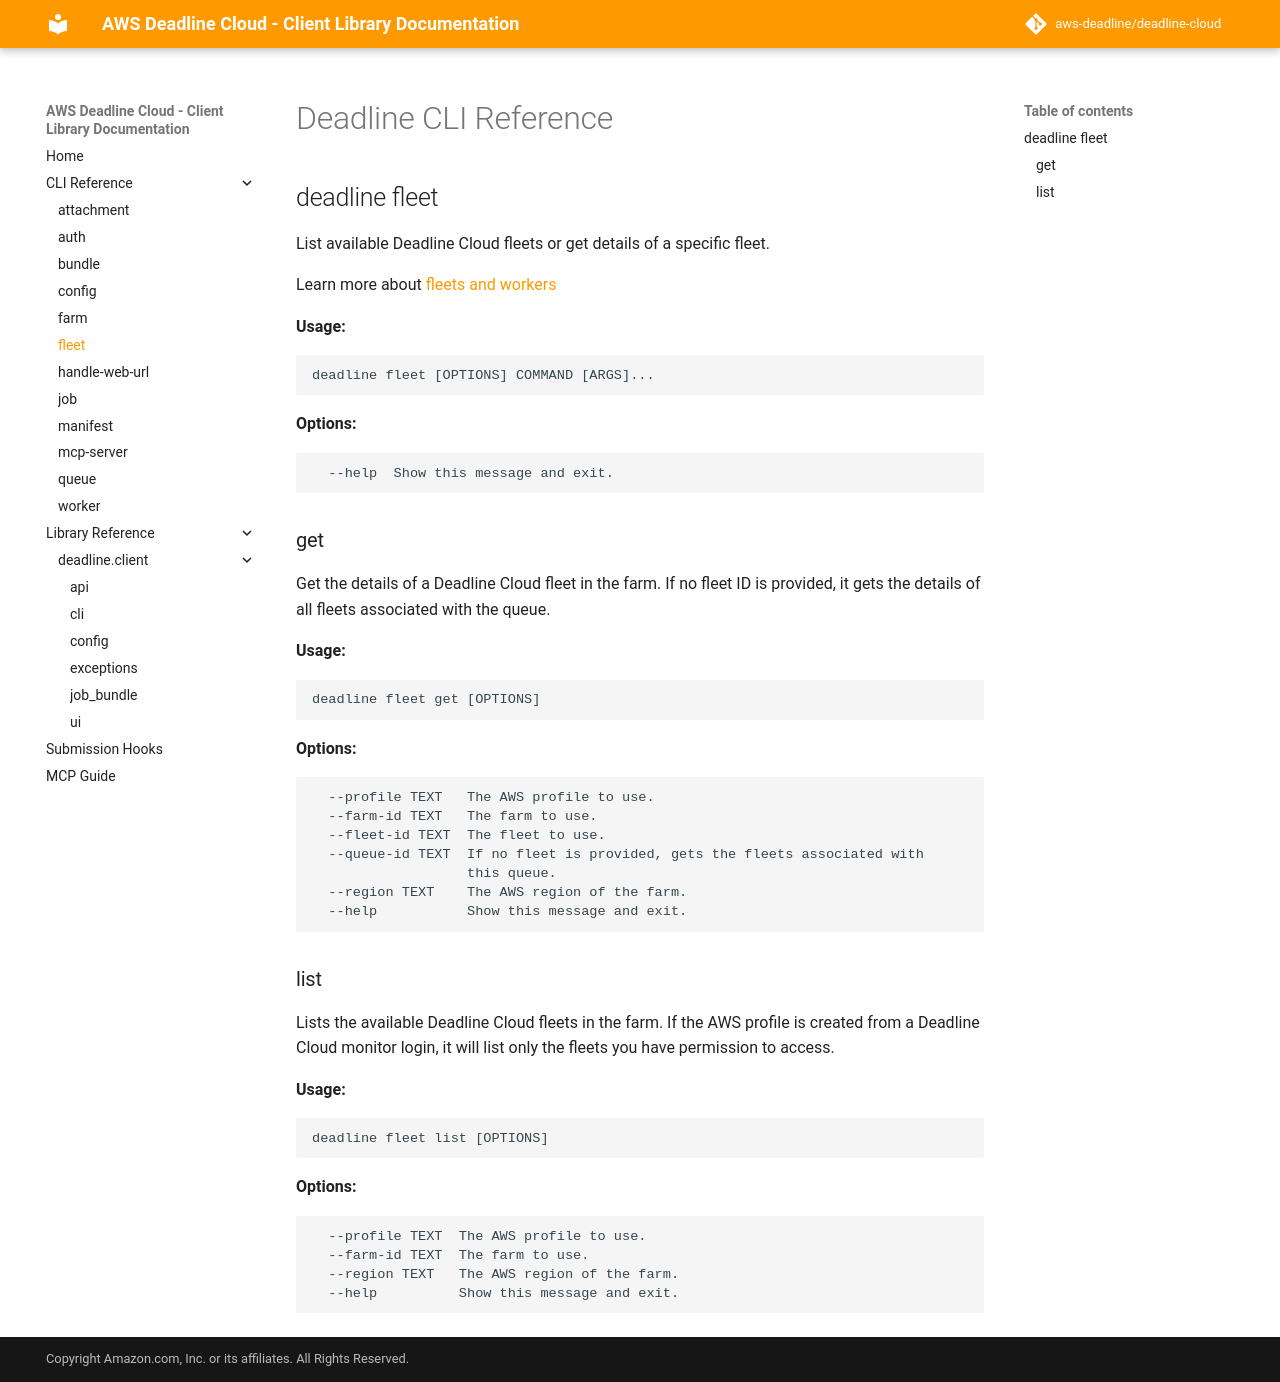

repository: kavmur/deadline-cloud · page: cli_reference/deadline_fleet/index.html · generator: mkdocs

# Deadline CLI Reference

::: mkdocs-click
    :module: deadline.client.cli._groups.fleet_group
    :command: cli_fleet
    :prog_name: deadline fleet
    :depth: 1
